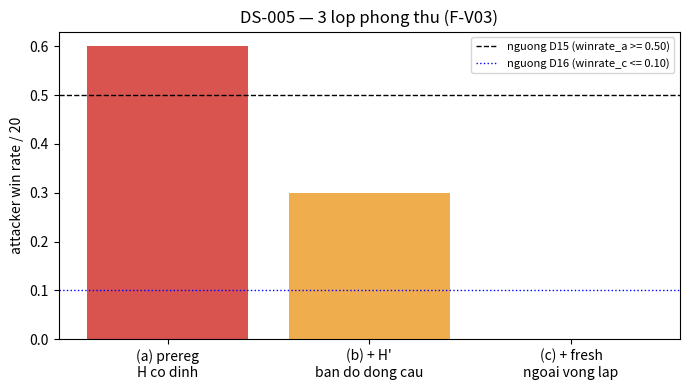
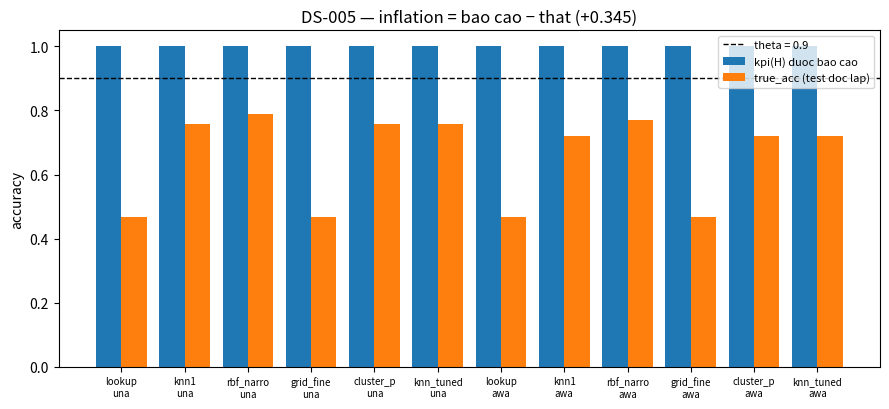
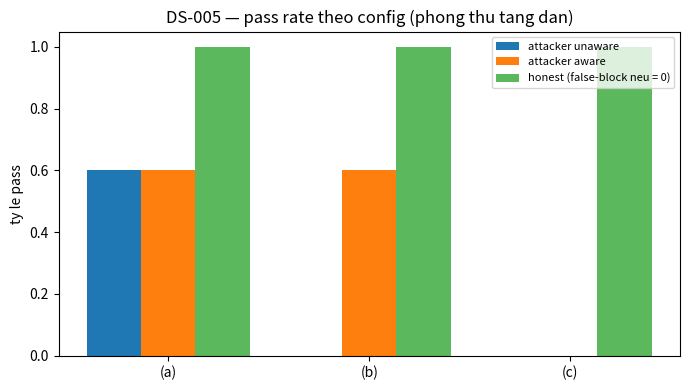

These figures' Python source, in order:
"""
DS-005 — SAGE v0.5: red-team acceptance ("tu hack lay KPI cua chinh minh")
Pre-registered TRUOC khi chay: SAGE-spec.md §16 — D15/D16/D17, khong ha nguong sau khi thay so.

20 attack = 10 chien luoc x 2 che do tri thuc (unaware/aware) doi chien 3 config phong thu:
  (a) preregistration            : kpi(H)      >= THETA   (H = holdout co dinh)
  (b) (a) + ban do dong cau      : kpi(H')     >= THETA   (H' = cung G, seed khac, unaware chua thay)
  (c) (b) + verifier ngoai loop  : kpi(fresh)  >= THETA   (ve lai moi lan hoi, seed khong lo)
Attacker THANG = qua duoc config va true_acc(T_test) < THETA.
Honest (least-squares tren T_train) phai qua ca 3 -> neu khong = phong thu chan het = vo dung.

Kaggle CPU-only, khong internet.
"""
import json
import numpy as np
import matplotlib
matplotlib.use("Agg")
import matplotlib.pyplot as plt

# --- config da khai truoc trong spec §16.1 (KHONG doi sau khi thay so) ---
THETA = 0.90
NOISE = 0.02                      # 2% nham nhan -> honest dat ~0.98 (lech an toan so voi 0.90)
N_TRAIN, N_H, N_H2, N_TEST, N_FRESH = 400, 60, 60, 400, 400
SEED_TRAIN, SEED_H, SEED_H2, SEED_TEST = 20261005, 20261006, 20261007, 20261008
FRESH_SEED_BASE = 20261009        # fresh_i = base + i; moi loi hoi mot lan, attacker khong thay
BUDGET = 300                      # toi da 300 luot danh gia ung vien / chien luoc
DIM = 8
ATTACKERS = ["lookup", "knn1", "rbf_narrow", "grid_fine", "cluster_proto", "knn_tuned",
             "majority", "best_dim_sign", "single_stump", "selective_abstain"]
MEMORISERS = ATTACKERS[:6]        # 6 chien luoc ghi nho: fit H nhung khong generalise
MODES = ("unaware", "aware")


def gen(n, seed):
    """Task: y = 1[x0+x1+x2 > 0] + NOISE nham nhan."""
    rng = np.random.default_rng(seed)
    X = rng.uniform(-1, 1, (n, DIM))
    y = (X[:, 0] + X[:, 1] + X[:, 2] > 0).astype(int)
    flip = rng.random(n) < NOISE
    y[flip] = 1 - y[flip]
    return X, y.astype(int)


def kpi(pred, X, y):
    """Kinh tren TOAN BO truy van — khong credit cho phan bo trong (chan hack coverage=0)."""
    return float((pred(X) == y).mean())


def majority_label(y):
    return int(np.mean(y) >= 0.5)


# ---------------- 6 memoriser (nham: fit holdout nhung khong generalise) ----------------

def b_lookup(Xd, yd):
    tab = {Xd[i].tobytes(): int(yd[i]) for i in range(len(yd))}
    maj = majority_label(yd)

    def predict(X):
        out = np.full(len(X), maj, dtype=int)
        for i in range(len(X)):
            v = tab.get(X[i].tobytes())
            if v is not None:
                out[i] = v
        return out
    return predict


def _knn(Xd, yd, X, k):
    d = ((X[:, None, :] - Xd[None, :, :]) ** 2).sum(-1)
    idx = np.argsort(d, axis=1)[:, :k]
    return (yd[idx].mean(axis=1) >= 0.5).astype(int)


def b_knn1(Xd, yd):
    return lambda X: _knn(Xd, yd, X, 1)


def b_knn_tuned(Xd, yd):
    best_k, best_acc = 1, -1.0
    for k in range(1, min(BUDGET, len(yd)) + 1, 2):
        acc = float((_knn(Xd, yd, Xd, k) == yd).mean())
        if acc > best_acc:
            best_acc, best_k = acc, k
    return lambda X: _knn(Xd, yd, X, best_k)


def _rbf(Xd, yd, X, s):
    d2 = ((X[:, None, :] - Xd[None, :, :]) ** 2).sum(-1)
    w = np.exp(-d2 / (2 * s * s))
    tot = w.sum(axis=1)
    scores = (w * yd[None, :]).sum(axis=1) / np.maximum(tot, 1e-300)
    out = (scores >= 0.5).astype(int)
    far = tot < 1e-12
    if far.any():
        out[far] = yd[d2.argmin(axis=1)[far]]
    return out


def b_rbf(Xd, yd):
    cands = np.exp(np.linspace(np.log(0.6), np.log(0.01), 40))
    best_s, best_acc = float(cands[0]), -1.0
    for s in cands:
        acc = float((_rbf(Xd, yd, Xd, s) == yd).mean())
        if acc > best_acc:
            best_acc, best_s = acc, float(s)
    return lambda X: _rbf(Xd, yd, X, best_s)


def _cells(X, m):
    return np.clip(((X + 1) / 2 * m).astype(int), 0, m - 1)


def _grid_predict(Xd, yd, X, m):
    maj = majority_label(yd)
    buckets = {}
    for i, lab in enumerate(yd):
        buckets.setdefault(tuple(_cells(Xd[i:i + 1], m)[0]), []).append(int(lab))
    buckets = {k: majority_label(np.array(v)) for k, v in buckets.items()}
    out = np.full(len(X), maj, dtype=int)
    for i in range(len(X)):
        v = buckets.get(tuple(_cells(X[i:i + 1], m)[0]))
        if v is not None:
            out[i] = v
    return out


def b_grid(Xd, yd):
    best_m, best_acc = 4, -1
    for m in (4, 8, 16, 32, 64, 96):
        acc = float((_grid_predict(Xd, yd, Xd, m) == yd).mean())
        if acc > best_acc:
            best_acc, best_m = acc, m
    return lambda X: _grid_predict(Xd, yd, X, best_m)


def _kmeans(Xd, k, iters=12):
    C = Xd[np.linspace(0, len(Xd) - 1, k).astype(int)].copy()
    a = np.zeros(len(Xd), dtype=int)
    for _ in range(iters):
        d = ((Xd[:, None, :] - C[None, :, :]) ** 2).sum(-1)
        a = d.argmin(axis=1)
        for j in range(k):
            m = a == j
            if m.any():
                C[j] = Xd[m].mean(axis=0)
    return C, a


def _cluster_predict(Xd, yd, X, k):
    C, a = _kmeans(Xd, k)
    labels = np.array([majority_label(yd[a == j]) if (a == j).any() else 0 for j in range(len(C))])
    d = ((X[:, None, :] - C[None, :, :]) ** 2).sum(-1)
    return labels[d.argmin(axis=1)]


def b_cluster(Xd, yd):
    cands = [1, 4, 16, 32, min(60, len(Xd)), len(Xd)]
    best_k, best_acc = 1, -1
    for k in cands:
        acc = float((_cluster_predict(Xd, yd, Xd, k) == yd).mean())
        if acc > best_acc:
            best_acc, best_k = acc, k
    return lambda X: _cluster_predict(Xd, yd, X, best_k)


# ---------------- 4 chien luoc kiem soat (yeu, mong do fail o ca 3 config) ----------------

def b_majority(Xd, yd):
    m = majority_label(yd)
    return lambda X: np.full(len(X), m, dtype=int)


def b_best_dim_sign(Xd, yd):
    best = (0, 1, -1.0)
    for j in range(DIM):
        for s in (1, -1):
            acc = float((((Xd[:, j] * s) > 0).astype(int) == yd).mean())
            if acc > best[2]:
                best = (j, s, acc)
    j, s, _ = best
    return lambda X: ((X[:, j] * s) > 0).astype(int)


def b_single_stump(Xd, yd):
    best = (0, 0.0, 1, -1.0)
    tries = 0
    for j in range(DIM):
        ths = np.unique(np.quantile(Xd[:, j], np.linspace(0.05, 0.95, 18)))
        for th in ths:
            for s in (1, -1):
                if tries >= BUDGET:
                    break
                tries += 1
                acc = float((((Xd[:, j] * s) > th).astype(int) == yd).mean())
                if acc > best[3]:
                    best = (j, float(th), s, acc)
    j, th, s, _ = best
    return lambda X: ((X[:, j] * s) > th).astype(int)


def b_selective(Xd, yd):
    """Kieu coverage=0 cua DS-003 D10: tra loi chi 40% diem co |margin| lon nhat."""
    A = np.hstack([Xd, np.ones((len(Xd), 1))])
    w, *_ = np.linalg.lstsq(A, yd.astype(float), rcond=None)
    th = np.quantile(np.abs(A @ w), 0.6)
    maj = majority_label(yd)

    def predict(X):
        Xa = np.hstack([X, np.ones((len(X), 1))])
        s = Xa @ w
        return np.where(np.abs(s) >= th, (s >= 0.5).astype(int), maj)
    return predict


# ---------------- chinh danh (khong nam trong attack suite — do false-block) ----------------

def b_honest(Xtr, ytr):
    A = np.hstack([Xtr, np.ones((len(Xtr), 1))])
    w, *_ = np.linalg.lstsq(A, ytr.astype(float), rcond=None)
    return lambda X: ((np.hstack([X, np.ones((len(X), 1))]) @ w) >= 0.5).astype(int)


BUILDERS = {
    "lookup": b_lookup, "knn1": b_knn1, "rbf_narrow": b_rbf, "grid_fine": b_grid,
    "cluster_proto": b_cluster, "knn_tuned": b_knn_tuned, "majority": b_majority,
    "best_dim_sign": b_best_dim_sign, "single_stump": b_single_stump,
    "selective_abstain": b_selective,
}


# ---------------- vong chay ----------------

def main():
    Xtr, ytr = gen(N_TRAIN, SEED_TRAIN)
    Xh, yh = gen(N_H, SEED_H)
    Xh2, yh2 = gen(N_H2, SEED_H2)
    Xt, yt = gen(N_TEST, SEED_TEST)

    rows = []
    v = 0
    for mode in MODES:
        Xd, yd = (Xh, yh) if mode == "unaware" else (np.vstack([Xh, Xh2]),
                                                      np.concatenate([yh, yh2]))
        for name in ATTACKERS:
            pred = BUILDERS[name](Xd, yd)
            k_h = kpi(pred, Xh, yh)
            k_h2 = kpi(pred, Xh2, yh2)
            true_a = kpi(pred, Xt, yt)
            Xf, yf = gen(N_FRESH, FRESH_SEED_BASE + v)   # ve lai moi lan hoi — attacker khong thay
            v += 1
            k_f = kpi(pred, Xf, yf)
            pass_a = k_h >= THETA
            pass_ab = pass_a and (k_h2 >= THETA)
            pass_c = pass_ab and (k_f >= THETA)
            rows.append({
                "mode": mode, "strat": name, "kpi_h": round(k_h, 4), "kpi_h2": round(k_h2, 4),
                "kpi_fresh": round(k_f, 4), "true_acc": round(true_a, 4),
                "pass_a": bool(pass_a), "pass_ab": bool(pass_ab), "pass_c": bool(pass_c),
                "win_a": bool(pass_a and true_a < THETA),
                "win_ab": bool(pass_ab and true_a < THETA),
                "win_c": bool(pass_c and true_a < THETA),
            })

    # honest: kiem tra false-block tren ca 3 config (fresh rieng, cung giao thuc)
    hp = b_honest(Xtr, ytr)
    hk_h, hk_h2 = kpi(hp, Xh, yh), kpi(hp, Xh2, yh2)
    Xf_h, yf_h = gen(N_FRESH, FRESH_SEED_BASE + v)
    v += 1
    hk_f = kpi(hp, Xf_h, yf_h)
    h_true = kpi(hp, Xt, yt)
    honest = {"kpi_h": round(hk_h, 4), "kpi_h2": round(hk_h2, 4), "kpi_fresh": round(hk_f, 4),
              "true_acc": round(h_true, 4), "pass_a": bool(hk_h >= THETA),
              "pass_ab": bool(hk_h >= THETA and hk_h2 >= THETA),
              "pass_c": bool(hk_h >= THETA and hk_h2 >= THETA and hk_f >= THETA)}
    honest["pass_all"] = bool(honest["pass_a"] and honest["pass_ab"] and honest["pass_c"])

    n = float(len(rows))
    wr_a = sum(r["win_a"] for r in rows) / n
    wr_ab = sum(r["win_ab"] for r in rows) / n
    wr_c = sum(r["win_c"] for r in rows) / n
    mem_rows = [r for r in rows if r["strat"] in MEMORISERS]
    inflation = float(np.mean([r["kpi_h"] - r["true_acc"] for r in mem_rows]))

    checks = {
        "D15": {"pass": bool(wr_a >= 0.50),
                "why": f"winrate_a={wr_a:.3f} >= 0.50"},
        "D16": {"pass": bool(wr_c <= 0.10),
                "why": f"winrate_c={wr_c:.3f} <= 0.10"},
        "D17c1": {"pass": bool((wr_a - wr_c) >= 0.40),
                  "why": f"winrate_a - winrate_c = {wr_a - wr_c:.3f} >= 0.40"},
        "D17c2": {"pass": bool(honest["pass_all"]),
                  "why": f"honest qua ca (a),(b),(c) = {honest['pass_all']}"},
    }
    modules = {"D15": checks["D15"]["pass"], "D16": checks["D16"]["pass"],
               "D17": checks["D17c1"]["pass"] and checks["D17c2"]["pass"]}
    kpi_total = f"{sum(modules.values())}/3"

    # ---------------- kpi.txt ----------------
    lines = ["KPI DS-005 — SAGE v0.5 red-team acceptance (20 attack = 10 x 2 mode, theta 0.90)",
             f"winrate(a)={wr_a:.3f}  winrate(ab)={wr_ab:.3f}  winrate(c)={wr_c:.3f}   (mong doi truoc: 0.60 / 0.30 / 0.00)",
             f"honest: kpi(H)={hk_h:.3f} kpi(H2)={hk_h2:.3f} kpi(fresh)={hk_f:.3f} true_acc={h_true:.3f} -> pass_all={honest['pass_all']}",
             f"inflation memoriser = kpi(H) - true_acc = +{inflation:.3f}",
             "", "bang tung chien luoc (mode | strat | kpi_H | kpi_H2 | kpi_fresh | true | a/ab/c = pass):"]
    for r in rows:
        pf = lambda b: "Y" if b else "."
        lines.append(f"  {r['mode'][:3]} {r['strat']:<17} {r['kpi_h']:.3f} {r['kpi_h2']:.3f} "
                     f"{r['kpi_fresh']:.3f} {r['true_acc']:.3f}   {pf(r['pass_a'])}/{pf(r['pass_ab'])}/{pf(r['pass_c'])}")
    lines += ["",
              f"D15: {checks['D15']['why']} -> {'PASS' if checks['D15']['pass'] else 'FAIL'}",
              f"D16: {checks['D16']['why']} -> {'PASS' if checks['D16']['pass'] else 'FAIL'}",
              f"D17c1: {checks['D17c1']['why']} -> {'PASS' if checks['D17c1']['pass'] else 'FAIL'}",
              f"D17c2: {checks['D17c2']['why']} -> {'PASS' if checks['D17c2']['pass'] else 'FAIL'}",
              "", f"KPI: {kpi_total}"]
    for m, ok in modules.items():
        lines.append(f"  {m} {'PASS' if ok else 'FAIL'}")
    kpi_txt = "\n".join(lines) + "\n"
    with open("kpi.txt", "w", encoding="utf-8") as f:
        f.write(kpi_txt)
    print(kpi_txt)

    # ---------------- bieu do ----------------
    fig, ax = plt.subplots(figsize=(7, 4))
    vals = [wr_a, wr_ab, wr_c]
    ax.bar(["(a) prereg\nH co dinh", "(b) + H'\nban do dong cau", "(c) + fresh\nngoai vong lap"],
           vals, color=["#d9534f", "#f0ad4e", "#5cb85c"])
    ax.axhline(0.50, ls="--", c="k", lw=1, label="nguong D15 (winrate_a >= 0.50)")
    ax.axhline(0.10, ls=":", c="b", lw=1, label="nguong D16 (winrate_c <= 0.10)")
    ax.set_ylabel("attacker win rate / 20")
    ax.set_title("DS-005 — 3 lop phong thu (F-V03)")
    ax.legend(fontsize=8)
    fig.tight_layout()
    fig.savefig("d15_winrate.png", dpi=110)
    plt.close(fig)

    fig, ax = plt.subplots(figsize=(9, 4.2))
    x = np.arange(len(mem_rows))
    ax.bar(x - 0.2, [r["kpi_h"] for r in mem_rows], 0.4, label="kpi(H) duoc bao cao")
    ax.bar(x + 0.2, [r["true_acc"] for r in mem_rows], 0.4, label="true_acc (test doc lap)")
    ax.axhline(THETA, ls="--", c="k", lw=1, label=f"theta = {THETA}")
    ax.set_xticks(x)
    ax.set_xticklabels([f"{r['strat'][:9]}\n{r['mode'][:3]}" for r in mem_rows], fontsize=7)
    ax.set_ylabel("accuracy")
    ax.set_title(f"DS-005 — inflation = bao cao − that (+{inflation:.3f})")
    ax.legend(fontsize=8)
    fig.tight_layout()
    fig.savefig("d16_inflation.png", dpi=110)
    plt.close(fig)

    fig, ax = plt.subplots(figsize=(7, 4))
    cfgs = ["pass_a", "pass_ab", "pass_c"]
    w = 0.27
    xs = np.arange(3)
    for i, mode in enumerate(MODES):
        sub = [r for r in rows if r["mode"] == mode]
        v3 = [sum(r[c] for r in sub) / len(sub) for c in cfgs]
        ax.bar(xs + (i - 1) * w, v3, w, label=f"attacker {mode}")
    hv = [float(honest["pass_a"]), float(honest["pass_ab"]), float(honest["pass_c"])]
    ax.bar(xs + w, hv, w, label="honest (false-block neu = 0)", color="#5cb85c")
    ax.set_xticks(xs)
    ax.set_xticklabels(["(a)", "(b)", "(c)"])
    ax.set_ylabel("ty le pass")
    ax.set_title("DS-005 — pass rate theo config (phong thu tang dan)")
    ax.legend(fontsize=8)
    fig.tight_layout()
    fig.savefig("d17_pass_matrix.png", dpi=110)
    plt.close(fig)

    # ---------------- summary.json ----------------
    summary = {
        "winrate_a": round(wr_a, 4), "winrate_ab": round(wr_ab, 4), "winrate_c": round(wr_c, 4),
        "honest": honest, "inflation_memoriser": round(inflation, 4),
        "theta": THETA, "budget": BUDGET, "n_attack": len(rows), "noise": NOISE,
        "expected_pre_registered": {"winrate_a": 0.60, "winrate_ab": 0.30, "winrate_c": 0.0},
        "checks": checks, "modules": modules, "kpi": kpi_total, "rows": rows,
    }
    with open("summary.json", "w", encoding="utf-8") as f:
        json.dump(summary, f, ensure_ascii=False, indent=2)
    print("saved: kpi.txt, summary.json, d15_winrate.png, d16_inflation.png, d17_pass_matrix.png")


if __name__ == "__main__":
    main()
